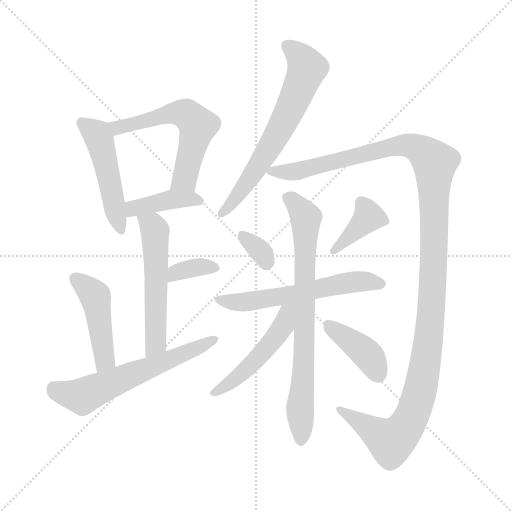
t = 0.00 s
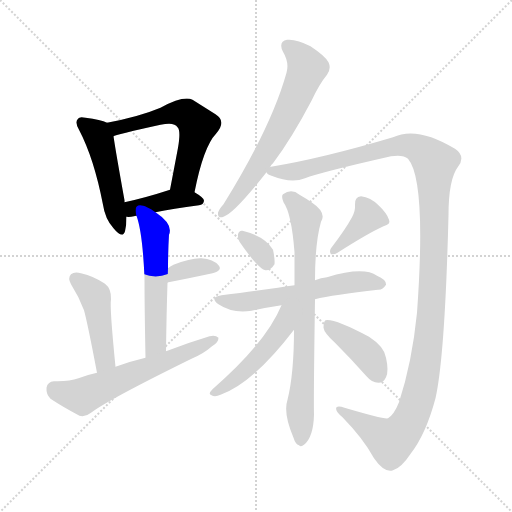
t = 2.10 s
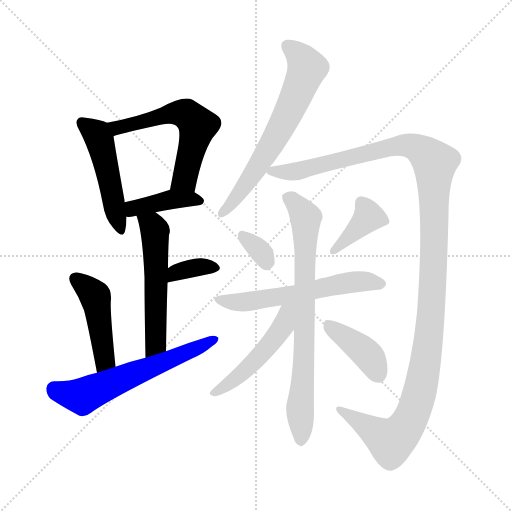
t = 4.21 s
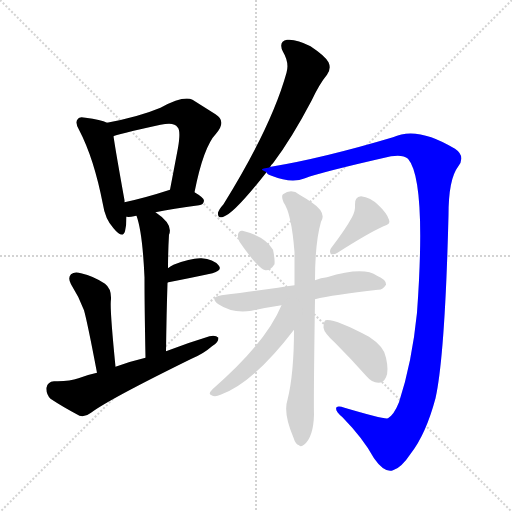
t = 6.31 s
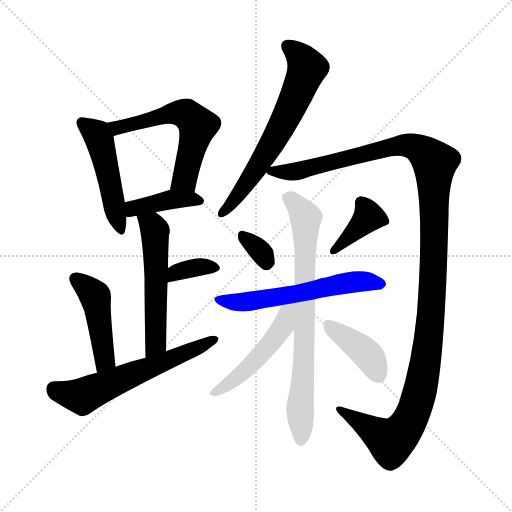
t = 8.42 s
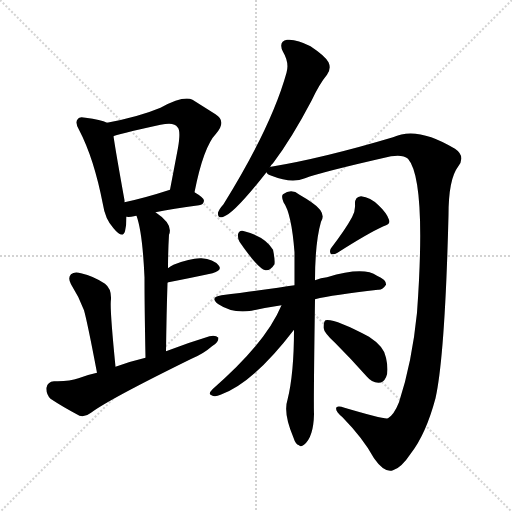
t = 10.52 s

The animated SVG that drew these frames (rendered in a browser with its animation timeline set to each time). Animation: 15 CSS @keyframes rules; one cycle of 10.52 s.

<svg version="1.1" viewBox="0 0 1024 1024" xmlns="http://www.w3.org/2000/svg">
  <g stroke="lightgray" stroke-dasharray="1,1" stroke-width="1" transform="scale(4, 4)">
    <line x1="0" y1="0" x2="256" y2="256"></line>
    <line x1="256" y1="0" x2="0" y2="256"></line>
    <line x1="128" y1="0" x2="128" y2="256"></line>
    <line x1="0" y1="128" x2="256" y2="128"></line>
  </g>
<g transform="scale(1, -1) translate(0, -900)">
   <style type="text/css">
    @keyframes keyframes0 {
      from {
       stroke: blue;
       stroke-dashoffset: 488;
       stroke-width: 128;
       }
       61% {
       animation-timing-function: step-end;
       stroke: blue;
       stroke-dashoffset: 0;
       stroke-width: 128;
       }
       to {
       stroke: black;
       stroke-width: 1024;
       }
       }
       #make-me-a-hanzi-animation-0 {
         animation: keyframes0 0.647135s both;
         animation-delay: 0.000000s;
         animation-timing-function: linear;
       }
    @keyframes keyframes1 {
      from {
       stroke: blue;
       stroke-dashoffset: 579;
       stroke-width: 128;
       }
       65% {
       animation-timing-function: step-end;
       stroke: blue;
       stroke-dashoffset: 0;
       stroke-width: 128;
       }
       to {
       stroke: black;
       stroke-width: 1024;
       }
       }
       #make-me-a-hanzi-animation-1 {
         animation: keyframes1 0.721191s both;
         animation-delay: 0.647135s;
         animation-timing-function: linear;
       }
    @keyframes keyframes2 {
      from {
       stroke: blue;
       stroke-dashoffset: 401;
       stroke-width: 128;
       }
       57% {
       animation-timing-function: step-end;
       stroke: blue;
       stroke-dashoffset: 0;
       stroke-width: 128;
       }
       to {
       stroke: black;
       stroke-width: 1024;
       }
       }
       #make-me-a-hanzi-animation-2 {
         animation: keyframes2 0.576335s both;
         animation-delay: 1.368327s;
         animation-timing-function: linear;
       }
    @keyframes keyframes3 {
      from {
       stroke: blue;
       stroke-dashoffset: 545;
       stroke-width: 128;
       }
       64% {
       animation-timing-function: step-end;
       stroke: blue;
       stroke-dashoffset: 0;
       stroke-width: 128;
       }
       to {
       stroke: black;
       stroke-width: 1024;
       }
       }
       #make-me-a-hanzi-animation-3 {
         animation: keyframes3 0.693522s both;
         animation-delay: 1.944661s;
         animation-timing-function: linear;
       }
    @keyframes keyframes4 {
      from {
       stroke: blue;
       stroke-dashoffset: 348;
       stroke-width: 128;
       }
       53% {
       animation-timing-function: step-end;
       stroke: blue;
       stroke-dashoffset: 0;
       stroke-width: 128;
       }
       to {
       stroke: black;
       stroke-width: 1024;
       }
       }
       #make-me-a-hanzi-animation-4 {
         animation: keyframes4 0.533203s both;
         animation-delay: 2.638184s;
         animation-timing-function: linear;
       }
    @keyframes keyframes5 {
      from {
       stroke: blue;
       stroke-dashoffset: 456;
       stroke-width: 128;
       }
       60% {
       animation-timing-function: step-end;
       stroke: blue;
       stroke-dashoffset: 0;
       stroke-width: 128;
       }
       to {
       stroke: black;
       stroke-width: 1024;
       }
       }
       #make-me-a-hanzi-animation-5 {
         animation: keyframes5 0.621094s both;
         animation-delay: 3.171387s;
         animation-timing-function: linear;
       }
    @keyframes keyframes6 {
      from {
       stroke: blue;
       stroke-dashoffset: 604;
       stroke-width: 128;
       }
       66% {
       animation-timing-function: step-end;
       stroke: blue;
       stroke-dashoffset: 0;
       stroke-width: 128;
       }
       to {
       stroke: black;
       stroke-width: 1024;
       }
       }
       #make-me-a-hanzi-animation-6 {
         animation: keyframes6 0.741536s both;
         animation-delay: 3.792480s;
         animation-timing-function: linear;
       }
    @keyframes keyframes7 {
      from {
       stroke: blue;
       stroke-dashoffset: 650;
       stroke-width: 128;
       }
       68% {
       animation-timing-function: step-end;
       stroke: blue;
       stroke-dashoffset: 0;
       stroke-width: 128;
       }
       to {
       stroke: black;
       stroke-width: 1024;
       }
       }
       #make-me-a-hanzi-animation-7 {
         animation: keyframes7 0.778971s both;
         animation-delay: 4.534017s;
         animation-timing-function: linear;
       }
    @keyframes keyframes8 {
      from {
       stroke: blue;
       stroke-dashoffset: 1300;
       stroke-width: 128;
       }
       81% {
       animation-timing-function: step-end;
       stroke: blue;
       stroke-dashoffset: 0;
       stroke-width: 128;
       }
       to {
       stroke: black;
       stroke-width: 1024;
       }
       }
       #make-me-a-hanzi-animation-8 {
         animation: keyframes8 1.307943s both;
         animation-delay: 5.312988s;
         animation-timing-function: linear;
       }
    @keyframes keyframes9 {
      from {
       stroke: blue;
       stroke-dashoffset: 328;
       stroke-width: 128;
       }
       52% {
       animation-timing-function: step-end;
       stroke: blue;
       stroke-dashoffset: 0;
       stroke-width: 128;
       }
       to {
       stroke: black;
       stroke-width: 1024;
       }
       }
       #make-me-a-hanzi-animation-9 {
         animation: keyframes9 0.516927s both;
         animation-delay: 6.620931s;
         animation-timing-function: linear;
       }
    @keyframes keyframes10 {
      from {
       stroke: blue;
       stroke-dashoffset: 387;
       stroke-width: 128;
       }
       56% {
       animation-timing-function: step-end;
       stroke: blue;
       stroke-dashoffset: 0;
       stroke-width: 128;
       }
       to {
       stroke: black;
       stroke-width: 1024;
       }
       }
       #make-me-a-hanzi-animation-10 {
         animation: keyframes10 0.564941s both;
         animation-delay: 7.137858s;
         animation-timing-function: linear;
       }
    @keyframes keyframes11 {
      from {
       stroke: blue;
       stroke-dashoffset: 584;
       stroke-width: 128;
       }
       66% {
       animation-timing-function: step-end;
       stroke: blue;
       stroke-dashoffset: 0;
       stroke-width: 128;
       }
       to {
       stroke: black;
       stroke-width: 1024;
       }
       }
       #make-me-a-hanzi-animation-11 {
         animation: keyframes11 0.725260s both;
         animation-delay: 7.702799s;
         animation-timing-function: linear;
       }
    @keyframes keyframes12 {
      from {
       stroke: blue;
       stroke-dashoffset: 753;
       stroke-width: 128;
       }
       71% {
       animation-timing-function: step-end;
       stroke: blue;
       stroke-dashoffset: 0;
       stroke-width: 128;
       }
       to {
       stroke: black;
       stroke-width: 1024;
       }
       }
       #make-me-a-hanzi-animation-12 {
         animation: keyframes12 0.862793s both;
         animation-delay: 8.428060s;
         animation-timing-function: linear;
       }
    @keyframes keyframes13 {
      from {
       stroke: blue;
       stroke-dashoffset: 493;
       stroke-width: 128;
       }
       62% {
       animation-timing-function: step-end;
       stroke: blue;
       stroke-dashoffset: 0;
       stroke-width: 128;
       }
       to {
       stroke: black;
       stroke-width: 1024;
       }
       }
       #make-me-a-hanzi-animation-13 {
         animation: keyframes13 0.651204s both;
         animation-delay: 9.290853s;
         animation-timing-function: linear;
       }
    @keyframes keyframes14 {
      from {
       stroke: blue;
       stroke-dashoffset: 402;
       stroke-width: 128;
       }
       57% {
       animation-timing-function: step-end;
       stroke: blue;
       stroke-dashoffset: 0;
       stroke-width: 128;
       }
       to {
       stroke: black;
       stroke-width: 1024;
       }
       }
       #make-me-a-hanzi-animation-14 {
         animation: keyframes14 0.577148s both;
         animation-delay: 9.942057s;
         animation-timing-function: linear;
       }
</style>
<path d="M 214.0 654.5 Q 202.0 660.5 171.0 664.5 Q 159.0 667.5 156.0 662.5 Q 149.0 655.5 158.0 640.5 Q 188.0 583.5 206.0 490.5 Q 210.0 462.5 227.0 443.5 Q 245.0 421.5 250.0 437.5 Q 253.0 449.5 253.0 466.5 L 249.0 495.5 Q 249.0 496.5 249.0 499.5 Q 231.0 599.5 227.0 627.5 C 224.0 650.5 224.0 650.5 214.0 654.5 Z" fill="lightgray"></path> 
<path d="M 389.0 515.5 Q 407.0 606.5 432.0 632.5 Q 454.0 657.5 431.0 671.5 Q 412.0 683.5 385.0 700.5 Q 367.0 709.5 321.0 684.5 Q 278.0 666.5 214.0 654.5 C 185.0 648.5 199.0 617.5 227.0 627.5 Q 230.0 630.5 321.0 650.5 Q 349.0 656.5 355.0 645.5 Q 362.0 639.5 356.0 604.5 Q 349.0 567.5 340.0 520.5 C 334.0 491.5 383.0 486.5 389.0 515.5 Z" fill="lightgray"></path> 
<path d="M 311.0 475.5 Q 345.0 482.5 398.0 489.5 Q 407.0 490.5 408.0 498.5 Q 408.0 504.5 389.0 515.5 C 366.0 529.5 366.0 529.5 340.0 520.5 Q 291.0 504.5 249.0 495.5 C 220.0 489.5 223.0 468.5 253.0 466.5 Q 259.0 465.5 268.0 467.5 Q 269.0 468.5 273.0 468.5 L 311.0 475.5 Z" fill="lightgray"></path> 
<path d="M 332.0 197.5 Q 333.0 272.5 335.0 334.5 L 336.0 363.5 Q 336.0 396.5 338.0 430.5 Q 347.0 451.5 311.0 475.5 C 287.0 492.5 264.0 497.5 273.0 468.5 Q 285.0 435.5 289.0 345.5 Q 289.0 288.5 291.0 184.5 C 292.0 154.5 332.0 167.5 332.0 197.5 Z" fill="lightgray"></path> 
<path d="M 335.0 334.5 Q 334.0 335.5 337.0 335.5 Q 388.0 345.5 425.0 353.5 Q 446.0 359.5 437.0 369.5 Q 427.0 381.5 403.0 383.5 Q 382.0 384.5 347.0 370.5 Q 340.0 367.5 336.0 363.5 C 313.0 343.5 307.0 323.5 335.0 334.5 Z" fill="lightgray"></path> 
<path d="M 231.0 166.5 Q 219.0 286.5 222.0 301.5 Q 223.0 322.5 210.0 332.5 Q 188.0 347.5 162.0 353.5 Q 149.0 357.5 142.0 351.5 Q 135.0 344.5 142.0 331.5 Q 158.0 306.5 168.0 279.5 Q 175.0 254.5 194.0 154.5 C 200.0 125.5 234.0 136.5 231.0 166.5 Z" fill="lightgray"></path> 
<path d="M 194.0 154.5 Q 175.0 150.5 157.0 143.5 Q 138.0 136.5 108.0 137.5 Q 95.0 136.5 93.0 124.5 Q 92.0 111.5 101.0 102.5 Q 125.0 86.5 159.0 68.5 Q 171.0 65.5 182.0 74.5 Q 218.0 101.5 383.0 182.5 Q 407.0 192.5 424.0 207.5 Q 437.0 214.5 437.0 224.5 Q 431.0 230.5 419.0 227.5 Q 376.0 214.5 332.0 197.5 L 291.0 184.5 Q 261.0 177.5 231.0 166.5 L 194.0 154.5 Z" fill="lightgray"></path> 
<path d="M 540.0 565.5 Q 541.0 569.5 546.0 573.5 Q 583.0 622.5 623.0 698.5 Q 639.0 732.5 654.0 750.5 Q 663.0 762.5 657.0 775.5 Q 651.0 787.5 621.0 807.5 Q 593.0 822.5 574.0 820.5 Q 556.0 816.5 566.0 796.5 Q 579.0 774.5 573.0 754.5 Q 543.0 646.5 447.0 491.5 Q 438.0 481.5 436.0 474.5 Q 435.0 462.5 447.0 466.5 Q 468.0 472.5 533.0 555.5 L 540.0 565.5 Z" fill="lightgray"></path> 
<path d="M 533.0 555.5 Q 534.0 551.5 543.0 548.5 Q 583.0 532.5 610.0 543.5 Q 641.0 555.5 782.0 587.5 Q 806.0 591.5 816.0 582.5 Q 853.0 539.5 834.0 274.5 Q 824.0 174.5 798.0 95.5 Q 788.0 70.5 776.0 63.5 Q 770.0 60.5 689.0 84.5 Q 677.0 88.5 673.0 85.5 Q 669.0 78.5 685.0 65.5 Q 727.0 22.5 748.0 -16.5 Q 769.0 -46.5 786.0 -40.5 Q 802.0 -36.5 822.0 -6.5 Q 852.0 32.5 871.0 103.5 Q 890.0 188.5 897.0 469.5 Q 897.0 541.5 916.0 566.5 Q 932.0 587.5 910.0 602.5 Q 834.0 648.5 786.0 625.5 Q 645.0 583.5 542.0 566.5 Q 539.0 566.5 540.0 565.5 C 520.0 561.5 520.0 561.5 533.0 555.5 Z" fill="lightgray"></path> 
<path d="M 479.0 416.5 Q 516.0 362.5 531.0 359.5 Q 541.0 358.5 549.0 371.5 Q 550.0 381.5 546.0 400.5 Q 530.0 427.5 485.0 438.5 Q 478.0 439.5 476.0 431.5 Q 475.0 424.5 479.0 416.5 Z" fill="lightgray"></path> 
<path d="M 704.0 465.5 Q 691.0 441.5 662.0 403.5 Q 658.0 397.5 662.0 391.5 Q 669.0 390.5 675.0 394.5 Q 736.0 433.5 767.0 447.5 Q 782.0 451.5 778.0 460.5 Q 774.0 473.5 757.0 489.5 Q 741.0 505.5 722.0 507.5 Q 709.0 506.5 710.0 490.5 Q 711.0 478.5 704.0 465.5 Z" fill="lightgray"></path> 
<path d="M 630.0 301.5 Q 666.0 310.5 756.0 320.5 Q 765.0 319.5 772.0 330.5 Q 773.0 340.5 754.0 348.5 Q 727.0 367.5 654.0 345.5 Q 642.0 344.5 630.0 339.5 L 589.0 329.5 Q 550.0 323.5 443.0 309.5 Q 418.0 305.5 437.0 291.5 Q 465.0 272.5 503.0 278.5 Q 530.0 284.5 563.0 289.5 L 630.0 301.5 Z" fill="lightgray"></path> 
<path d="M 588.0 240.5 Q 588.0 152.5 575.0 100.5 Q 566.0 73.5 587.0 24.5 Q 591.0 11.5 598.0 9.5 Q 602.0 5.5 608.0 10.5 Q 627.0 25.5 628.0 71.5 Q 627.0 96.5 630.0 301.5 L 630.0 339.5 Q 630.0 414.5 642.0 456.5 Q 654.0 474.5 623.0 495.5 Q 613.0 502.5 599.0 510.5 Q 583.0 523.5 566.0 511.5 Q 562.0 507.5 567.0 495.5 Q 583.0 473.5 589.0 395.5 L 589.0 329.5 L 588.0 240.5 Z" fill="lightgray"></path> 
<path d="M 563.0 289.5 Q 532.0 214.5 425.0 121.5 Q 415.0 111.5 423.0 109.5 Q 430.0 105.5 441.0 110.5 Q 507.0 134.5 588.0 240.5 C 634.0 299.5 578.0 322.5 563.0 289.5 Z" fill="lightgray"></path> 
<path d="M 670.0 214.5 Q 701.0 183.5 733.0 147.5 Q 743.0 135.5 757.0 134.5 Q 767.0 134.5 772.0 145.5 Q 778.0 157.5 772.0 184.5 Q 769.0 206.5 738.0 226.5 Q 668.0 263.5 651.0 259.5 Q 647.0 256.5 647.0 244.5 Q 648.0 234.5 670.0 214.5 Z" fill="lightgray"></path> 
      <clipPath id="make-me-a-hanzi-clip-0">
      <path d="M 214.0 654.5 Q 202.0 660.5 171.0 664.5 Q 159.0 667.5 156.0 662.5 Q 149.0 655.5 158.0 640.5 Q 188.0 583.5 206.0 490.5 Q 210.0 462.5 227.0 443.5 Q 245.0 421.5 250.0 437.5 Q 253.0 449.5 253.0 466.5 L 249.0 495.5 Q 249.0 496.5 249.0 499.5 Q 231.0 599.5 227.0 627.5 C 224.0 650.5 224.0 650.5 214.0 654.5 Z" fill="lightgray"></path>
      </clipPath>
      <path clip-path="url(#make-me-a-hanzi-clip-0)" d="M 165.0 654.5 L 194.0 631.5 L 202.0 611.5 L 239.0 442.5 " fill="none" id="make-me-a-hanzi-animation-0" stroke-dasharray="360 720" stroke-linecap="round"></path>

      <clipPath id="make-me-a-hanzi-clip-1">
      <path d="M 389.0 515.5 Q 407.0 606.5 432.0 632.5 Q 454.0 657.5 431.0 671.5 Q 412.0 683.5 385.0 700.5 Q 367.0 709.5 321.0 684.5 Q 278.0 666.5 214.0 654.5 C 185.0 648.5 199.0 617.5 227.0 627.5 Q 230.0 630.5 321.0 650.5 Q 349.0 656.5 355.0 645.5 Q 362.0 639.5 356.0 604.5 Q 349.0 567.5 340.0 520.5 C 334.0 491.5 383.0 486.5 389.0 515.5 Z" fill="lightgray"></path>
      </clipPath>
      <path clip-path="url(#make-me-a-hanzi-clip-1)" d="M 225.0 634.5 L 243.0 647.5 L 338.0 672.5 L 375.0 670.5 L 395.0 648.5 L 369.0 542.5 L 347.0 527.5 " fill="none" id="make-me-a-hanzi-animation-1" stroke-dasharray="451 902" stroke-linecap="round"></path>

      <clipPath id="make-me-a-hanzi-clip-2">
      <path d="M 311.0 475.5 Q 345.0 482.5 398.0 489.5 Q 407.0 490.5 408.0 498.5 Q 408.0 504.5 389.0 515.5 C 366.0 529.5 366.0 529.5 340.0 520.5 Q 291.0 504.5 249.0 495.5 C 220.0 489.5 223.0 468.5 253.0 466.5 Q 259.0 465.5 268.0 467.5 Q 269.0 468.5 273.0 468.5 L 311.0 475.5 Z" fill="lightgray"></path>
      </clipPath>
      <path clip-path="url(#make-me-a-hanzi-clip-2)" d="M 260.0 474.5 L 267.0 483.5 L 338.0 500.5 L 399.0 498.5 " fill="none" id="make-me-a-hanzi-animation-2" stroke-dasharray="273 546" stroke-linecap="round"></path>

      <clipPath id="make-me-a-hanzi-clip-3">
      <path d="M 332.0 197.5 Q 333.0 272.5 335.0 334.5 L 336.0 363.5 Q 336.0 396.5 338.0 430.5 Q 347.0 451.5 311.0 475.5 C 287.0 492.5 264.0 497.5 273.0 468.5 Q 285.0 435.5 289.0 345.5 Q 289.0 288.5 291.0 184.5 C 292.0 154.5 332.0 167.5 332.0 197.5 Z" fill="lightgray"></path>
      </clipPath>
      <path clip-path="url(#make-me-a-hanzi-clip-3)" d="M 280.0 465.5 L 305.0 446.5 L 311.0 425.5 L 312.0 222.5 L 296.0 193.5 " fill="none" id="make-me-a-hanzi-animation-3" stroke-dasharray="417 834" stroke-linecap="round"></path>

      <clipPath id="make-me-a-hanzi-clip-4">
      <path d="M 335.0 334.5 Q 334.0 335.5 337.0 335.5 Q 388.0 345.5 425.0 353.5 Q 446.0 359.5 437.0 369.5 Q 427.0 381.5 403.0 383.5 Q 382.0 384.5 347.0 370.5 Q 340.0 367.5 336.0 363.5 C 313.0 343.5 307.0 323.5 335.0 334.5 Z" fill="lightgray"></path>
      </clipPath>
      <path clip-path="url(#make-me-a-hanzi-clip-4)" d="M 344.0 343.5 L 351.0 354.5 L 398.0 366.5 L 428.0 363.5 " fill="none" id="make-me-a-hanzi-animation-4" stroke-dasharray="220 440" stroke-linecap="round"></path>

      <clipPath id="make-me-a-hanzi-clip-5">
      <path d="M 231.0 166.5 Q 219.0 286.5 222.0 301.5 Q 223.0 322.5 210.0 332.5 Q 188.0 347.5 162.0 353.5 Q 149.0 357.5 142.0 351.5 Q 135.0 344.5 142.0 331.5 Q 158.0 306.5 168.0 279.5 Q 175.0 254.5 194.0 154.5 C 200.0 125.5 234.0 136.5 231.0 166.5 Z" fill="lightgray"></path>
      </clipPath>
      <path clip-path="url(#make-me-a-hanzi-clip-5)" d="M 150.0 343.5 L 192.0 302.5 L 210.0 181.5 L 197.0 167.5 " fill="none" id="make-me-a-hanzi-animation-5" stroke-dasharray="328 656" stroke-linecap="round"></path>

      <clipPath id="make-me-a-hanzi-clip-6">
      <path d="M 194.0 154.5 Q 175.0 150.5 157.0 143.5 Q 138.0 136.5 108.0 137.5 Q 95.0 136.5 93.0 124.5 Q 92.0 111.5 101.0 102.5 Q 125.0 86.5 159.0 68.5 Q 171.0 65.5 182.0 74.5 Q 218.0 101.5 383.0 182.5 Q 407.0 192.5 424.0 207.5 Q 437.0 214.5 437.0 224.5 Q 431.0 230.5 419.0 227.5 Q 376.0 214.5 332.0 197.5 L 291.0 184.5 Q 261.0 177.5 231.0 166.5 L 194.0 154.5 Z" fill="lightgray"></path>
      </clipPath>
      <path clip-path="url(#make-me-a-hanzi-clip-6)" d="M 108.0 122.5 L 162.0 107.5 L 431.0 221.5 " fill="none" id="make-me-a-hanzi-animation-6" stroke-dasharray="476 952" stroke-linecap="round"></path>

      <clipPath id="make-me-a-hanzi-clip-7">
      <path d="M 540.0 565.5 Q 541.0 569.5 546.0 573.5 Q 583.0 622.5 623.0 698.5 Q 639.0 732.5 654.0 750.5 Q 663.0 762.5 657.0 775.5 Q 651.0 787.5 621.0 807.5 Q 593.0 822.5 574.0 820.5 Q 556.0 816.5 566.0 796.5 Q 579.0 774.5 573.0 754.5 Q 543.0 646.5 447.0 491.5 Q 438.0 481.5 436.0 474.5 Q 435.0 462.5 447.0 466.5 Q 468.0 472.5 533.0 555.5 L 540.0 565.5 Z" fill="lightgray"></path>
      </clipPath>
      <path clip-path="url(#make-me-a-hanzi-clip-7)" d="M 576.0 806.5 L 594.0 794.5 L 614.0 763.5 L 598.0 720.5 L 511.0 557.5 L 445.0 475.5 " fill="none" id="make-me-a-hanzi-animation-7" stroke-dasharray="522 1044" stroke-linecap="round"></path>

      <clipPath id="make-me-a-hanzi-clip-8">
      <path d="M 533.0 555.5 Q 534.0 551.5 543.0 548.5 Q 583.0 532.5 610.0 543.5 Q 641.0 555.5 782.0 587.5 Q 806.0 591.5 816.0 582.5 Q 853.0 539.5 834.0 274.5 Q 824.0 174.5 798.0 95.5 Q 788.0 70.5 776.0 63.5 Q 770.0 60.5 689.0 84.5 Q 677.0 88.5 673.0 85.5 Q 669.0 78.5 685.0 65.5 Q 727.0 22.5 748.0 -16.5 Q 769.0 -46.5 786.0 -40.5 Q 802.0 -36.5 822.0 -6.5 Q 852.0 32.5 871.0 103.5 Q 890.0 188.5 897.0 469.5 Q 897.0 541.5 916.0 566.5 Q 932.0 587.5 910.0 602.5 Q 834.0 648.5 786.0 625.5 Q 645.0 583.5 542.0 566.5 Q 539.0 566.5 540.0 565.5 C 520.0 561.5 520.0 561.5 533.0 555.5 Z" fill="lightgray"></path>
      </clipPath>
      <path clip-path="url(#make-me-a-hanzi-clip-8)" d="M 542.0 557.5 L 599.0 558.5 L 799.0 609.5 L 819.0 609.5 L 843.0 598.5 L 869.0 570.5 L 868.0 368.5 L 861.0 255.5 L 832.0 88.5 L 814.0 49.5 L 782.0 17.5 L 677.0 81.5 " fill="none" id="make-me-a-hanzi-animation-8" stroke-dasharray="1172 2344" stroke-linecap="round"></path>

      <clipPath id="make-me-a-hanzi-clip-9">
      <path d="M 479.0 416.5 Q 516.0 362.5 531.0 359.5 Q 541.0 358.5 549.0 371.5 Q 550.0 381.5 546.0 400.5 Q 530.0 427.5 485.0 438.5 Q 478.0 439.5 476.0 431.5 Q 475.0 424.5 479.0 416.5 Z" fill="lightgray"></path>
      </clipPath>
      <path clip-path="url(#make-me-a-hanzi-clip-9)" d="M 488.0 426.5 L 525.0 392.5 L 533.0 372.5 " fill="none" id="make-me-a-hanzi-animation-9" stroke-dasharray="200 400" stroke-linecap="round"></path>

      <clipPath id="make-me-a-hanzi-clip-10">
      <path d="M 704.0 465.5 Q 691.0 441.5 662.0 403.5 Q 658.0 397.5 662.0 391.5 Q 669.0 390.5 675.0 394.5 Q 736.0 433.5 767.0 447.5 Q 782.0 451.5 778.0 460.5 Q 774.0 473.5 757.0 489.5 Q 741.0 505.5 722.0 507.5 Q 709.0 506.5 710.0 490.5 Q 711.0 478.5 704.0 465.5 Z" fill="lightgray"></path>
      </clipPath>
      <path clip-path="url(#make-me-a-hanzi-clip-10)" d="M 768.0 457.5 L 737.0 466.5 L 667.0 397.5 " fill="none" id="make-me-a-hanzi-animation-10" stroke-dasharray="259 518" stroke-linecap="round"></path>

      <clipPath id="make-me-a-hanzi-clip-11">
      <path d="M 630.0 301.5 Q 666.0 310.5 756.0 320.5 Q 765.0 319.5 772.0 330.5 Q 773.0 340.5 754.0 348.5 Q 727.0 367.5 654.0 345.5 Q 642.0 344.5 630.0 339.5 L 589.0 329.5 Q 550.0 323.5 443.0 309.5 Q 418.0 305.5 437.0 291.5 Q 465.0 272.5 503.0 278.5 Q 530.0 284.5 563.0 289.5 L 630.0 301.5 Z" fill="lightgray"></path>
      </clipPath>
      <path clip-path="url(#make-me-a-hanzi-clip-11)" d="M 438.0 301.5 L 482.0 295.5 L 716.0 336.5 L 762.0 332.5 " fill="none" id="make-me-a-hanzi-animation-11" stroke-dasharray="456 912" stroke-linecap="round"></path>

      <clipPath id="make-me-a-hanzi-clip-12">
      <path d="M 588.0 240.5 Q 588.0 152.5 575.0 100.5 Q 566.0 73.5 587.0 24.5 Q 591.0 11.5 598.0 9.5 Q 602.0 5.5 608.0 10.5 Q 627.0 25.5 628.0 71.5 Q 627.0 96.5 630.0 301.5 L 630.0 339.5 Q 630.0 414.5 642.0 456.5 Q 654.0 474.5 623.0 495.5 Q 613.0 502.5 599.0 510.5 Q 583.0 523.5 566.0 511.5 Q 562.0 507.5 567.0 495.5 Q 583.0 473.5 589.0 395.5 L 589.0 329.5 L 588.0 240.5 Z" fill="lightgray"></path>
      </clipPath>
      <path clip-path="url(#make-me-a-hanzi-clip-12)" d="M 576.0 505.5 L 595.0 488.5 L 612.0 458.5 L 602.0 21.5 " fill="none" id="make-me-a-hanzi-animation-12" stroke-dasharray="625 1250" stroke-linecap="round"></path>

      <clipPath id="make-me-a-hanzi-clip-13">
      <path d="M 563.0 289.5 Q 532.0 214.5 425.0 121.5 Q 415.0 111.5 423.0 109.5 Q 430.0 105.5 441.0 110.5 Q 507.0 134.5 588.0 240.5 C 634.0 299.5 578.0 322.5 563.0 289.5 Z" fill="lightgray"></path>
      </clipPath>
      <path clip-path="url(#make-me-a-hanzi-clip-13)" d="M 583.0 287.5 L 566.0 245.5 L 532.0 201.5 L 480.0 149.5 L 428.0 114.5 " fill="none" id="make-me-a-hanzi-animation-13" stroke-dasharray="365 730" stroke-linecap="round"></path>

      <clipPath id="make-me-a-hanzi-clip-14">
      <path d="M 670.0 214.5 Q 701.0 183.5 733.0 147.5 Q 743.0 135.5 757.0 134.5 Q 767.0 134.5 772.0 145.5 Q 778.0 157.5 772.0 184.5 Q 769.0 206.5 738.0 226.5 Q 668.0 263.5 651.0 259.5 Q 647.0 256.5 647.0 244.5 Q 648.0 234.5 670.0 214.5 Z" fill="lightgray"></path>
      </clipPath>
      <path clip-path="url(#make-me-a-hanzi-clip-14)" d="M 655.0 250.5 L 736.0 190.5 L 757.0 150.5 " fill="none" id="make-me-a-hanzi-animation-14" stroke-dasharray="274 548" stroke-linecap="round"></path>

</g>
</svg>
